pico-8 play session: hold ← + tap ❎

[t = 2 s] hold ← ~2s, tap ❎ ~4×
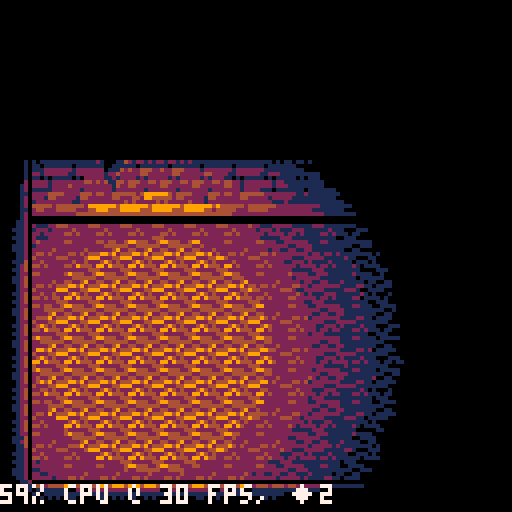
[t = 4 s] hold ← ~4s, tap ❎ ~7×
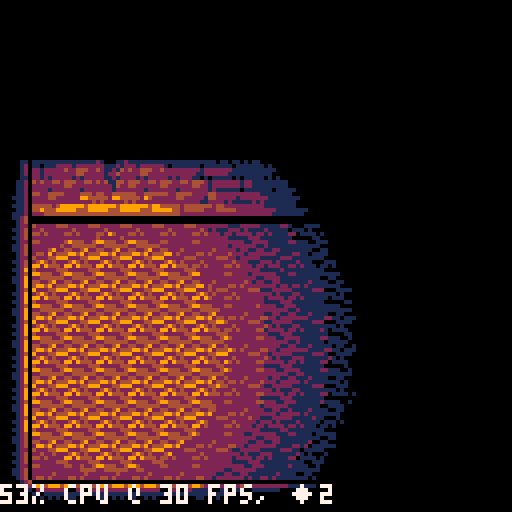
[t = 6 s] hold ← ~6s, tap ❎ ~10×
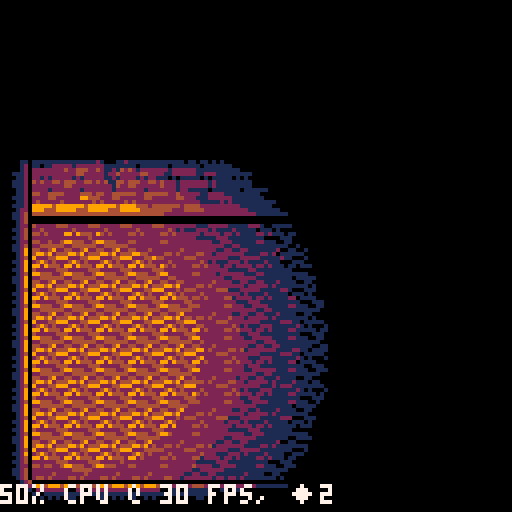

pico-8 cartridge
version 16
__lua__
--[[
 tombcraft by mpicard
 lighting by jakub wasilewski
]]

function _init()
 init_blending(6)
 init_palettes(16)

 lgt=light:new({
  pos=v(54,88),bri=2
 })
 --w=watcher:new({
 -- pos=v(60,60)
 --})
end

function _update()
 update_entities()
end

function _draw()
 cls()
 palt()
 palt(0,false)
 local xl,yt,xr,yb=lgt:extents()
 clip(xl,yt,xr-xl+1,yb-yt+1)
 clipbox=make_box(xl-8,yt,xr+8,yb+24)
 map(0,0,0,40,16,11)
 draw_blob_shadows()
 draw_entities()
 lgt:apply()
 show_performance()
end

function show_performance()
 clip()
 local cpu=flr(stat(1)*100)
 local fps=-30/flr(-stat(1))
 local bri=lgt.bri
 local perf=
  cpu.."% cpu @ "..
  fps.." fps, ◆"..
  bri
 print(perf,0,122,0)
 print(perf,0,121,fps==30 and 7 or 8)
end


-->8
-- utilities

function set(obj,props)
 obj=obj or {}
 for k,v in pairs(props) do
  obj[k]=v
 end
 return obj
end

-- class system
function kind(kob)
 kob=kob or {}
 setmetatable(kob,{__index=kob.extends})

 kob.new=function(self,ob)
  ob=set(ob,{kind=kob})
  setmetatable(ob,{__index=kob})
  if (kob.create) ob:create()
  return ob
 end

 return kob
end

-- vectors
vec={}
function vec.__add(v1,v2)
 return v(v1.x+v2.x,v1.y+v2.y)
end
function vec.__sub(v1,v2)
 return v(v1.x-v2.x,v1.y-v2.y)
end
function vec.__mul(v1,a)
 return v(v1.x*a,v1.y*a)
end
function vec.__div(v1,a)
 return v(v1.x/a,v1.y/a)
end
function vec.__pow(v1,v2)
 -- dot product
 return v1.x*v2.x+v1.y*v2.y
end
function vec.__unm(v1)
 return v(-v1.x,-v1.y)
end
function vec.__len(v1)
 -- length squared
 local x,y=v1:split()
 return x*x+y*y
end
function vec:norm()
 return self/sqrt(#self)
end
function vec:rotcw()
 return v(-self.y,self.x)
end
function vec:ints()
 return v(flr(self.x),flr(self.y))
end
function vec:split()
 return self.x,self.y
end
vec.__index = vec
-- new vector
function v(x,y)
 local vector={x=x,y=y}
 setmetatable(vector,vec)
 return vector
end

dirs={v(-1,0),v(1,0),v(0,-1),v(0,1)}

-- boxes
box=kind()
function box:translate(v)
 return make_box(
  self.xl+v.x,self.yt+v.y,
  self.xr+v.x,self.yb+v.y
 )
end

function box:overlaps(b)
 return
  self.xr>=b.xl and
  b.xr>=self.xl and
  self.yb>=b.yt and
  b.yb>=self.yt
end

function box:contains(pt)
 return pt.x>=self.xl and
  pt.y>=self.yt and
  pt.x<=self.xr and
  pt.y<=self.yb
end

function make_box(xl,yt,xr,yb)
 if (xl>xr) xl,xr=xr,xl
 if (yt>yb) yt,yb=yb,yt
 return box:new({
  xl=xl,yt=yt,xr=xr,yb=yb
 })
end

-- drawing shapes
function crect(x1,y1,x2,y2,fn)
 x1,x2=max(x1,0),mid(x2,127)
 y1,y2=max(y1,0),min(y2,127)
 if (x2<x1 or y2<y1) return
 for y=y1,y2 do
  fn(x1,x2,y)
 end
end

function cellipse(cx,cy,rx,ry,fn)
 cy,ry=round(cy),round(ry)
 local w=0
 local ryx,rxy=ry/rx,rx/ry
 local dy=(-2*ry+1)*rxy
 local dx=ryx
 local ddx=2*ryx
 local ddy=2*rxy
 local lim=rx*ry
 local v=ry*ry*rxy
 local my=cy+ry-1
 for y=cy-ry,cy-1 do
  while true do
   if v+dx<=lim then
    v+=dx
    dx+=ddx
    w+=1
   else
    break
   end
  end
  if w>0 then
   local l,r=
    mid(cx-w,0,127),
    mid(cx+w-1,0,127)
   if (y>=0 and y<128) fn(l,r,y)
   if (my>=0 and my<128) fn(l,r,my)
  end
  v+=dy
  dy+=ddy
  my-=1
 end
end

-- entity system
entity=kind({
 t=0,state="s_default"
})
entities={}
entities_with={}
tracked_props={"draw","shadow"}

function update_with_table(e,fn)
 for prop in all(tracked_props) do
  if e[prop] then
   local lst=
    entities_with[prop] or {}
   fn(lst,e)
   entities_with[prop]=lst
  end
 end
end

e_id=1
function entity:create()
 if not self.name then
  self.name=e_id..""
  e_id+=1
 end
 local name=self.name
 entities[name]=self

 update_with_table(self,add)
end

function update_entities()
 for n,e in pairs(entities) do
  local update_fn=e[e.state]
  local result = update_fn
   and update_fn(e,e.t)
   or nil

  if result then
   if result==true then
    entities[n]=nil
    update_with_table(e,del)
   else
    set(e,{
     state=result,t=0
    })
   end
  else
   e.t+=1
  end
 end
end

function draw_entities()
 ysorted={}
 for d in all(entities_with.draw) do
  local y=d.pos and flr(d.pos.y) or 139
  ysorted[y]=ysorted[y] or {}
  add(ysorted[y],d)
 end
 for y=clipbox.yt,clipbox.yb do
  for d in all(ysorted[y]) do
   reset_palette()
   d:draw(d.t)
  end
  reset_palette()
 end
end

function draw_blob_shadows()
 local sh_fill=fl_blend(5)
 for e in all(entities_with.shadow) do
  local sh=e.shadow
  local p=e.pos+e.shadow
  if clipbox:contains(p) then
   cellipse(p.x,p.y,
    sh.rx,sh.ry,sh_fill)
  end
 end
end

-->8
-- lighting

function fl_color(c)
 return function(x1,x2,y)
  rectfill(x1,y,x2,y,c)
 end
end

function fl_none() end

function init_blending(nlevels)
 _sqrt={}
 for i=0,4096 do
  _sqrt[i]=sqrt(i)
 end

 for lv=1,nlevels do
  local addr=0x4300+lv*0x100
  local sx=lv-1
  for c1=0,15 do
   local nc=sget(sx,c1)
   local topl=shl(nc,4)
   for c2=0,15 do
    poke(addr,
     topl+sget(sx,c2))
    addr+=1
   end
  end
 end
end

function fl_blend(l)
 local lutaddr=0x4300+shl(l,8)
	return function(x1,x2,y)
	 local laddr=lutaddr
	 local yaddr=0x6000+shl(y,6)
	 local saddr,eaddr=
	  yaddr+band(shr(x1+1,1),0xffff),
	  yaddr+band(shr(x2-1,1),0xffff)
	 if band(x1,1.99995)>=1 then
	  local a=saddr-1
	  local v=peek(a)
	  poke(a,
	   band(v,0xf) +
	   band(peek(bor(laddr,v)),0xf0)
	  )
	 end
	 for addr=saddr,eaddr do
	  poke(addr,
	   peek(
	    bor(laddr,peek(addr))
	   )
	  )
	 end
	 if band(x2,1.99995)<1 then
	  local a=eaddr+1
	  local v=peek(a)
	  poke(a,
	   band(peek(bor(laddr,v)),0xf) +
	   band(v,0xf0)
	  )
	 end
	end
end

light_rng={
 10*42,18*42,
 26*42,34*42,
 42*42,
}
light_rng[0]=-1000
light_fills={
 fl_none,fl_blend(2),fl_blend(3),
 fl_blend(4),fl_blend(5),fl_color(0)
}
brkpts={}

function fl_light(lx,ly,brightness,ln)
 local brightnessf,fills=
  brightness*brightness,
  light_fills
 return function(x1,x2,y)
  local ox,oy,oe=x1-lx,y-ly,x2-lx
  -- flicker
  local mul=brightnessf*(rnd(0.05)+0.5)
  local ysq=oy*oy
  local srng,erng,slv,elv=
   ysq+ox*ox,
   ysq+oe*oe
  for lv=5,0,-1 do
   local r=band(light_rng[lv]*mul,0xffff)
   if not slv and srng>=r then
    slv=lv+1
    if (elv) break
   end
   if not elv and erng>=r then
    elv=lv+1
    if (slv) break
   end
  end

  local llv,hlv=1,max(slv,elv)
  local mind=max(x1-lx,lx-x2)
  for lv=hlv-1,1,-1 do
   local brng=band(light_rng[lv]*mul,0xffff)
   local brp=_sqrt[brng-ysq]
   brkpts[lv]=brp
   if not brp or brp<mind then
    llv=lv+1
    break
   end
  end

  local xs,xe=lx+ox
  for l=slv,llv+1,-1 do
   xe=lx-brkpts[l-1]
   fills[l](xs,xe-1,y)
   xs=xe
  end
  for l=llv,elv-1 do
   xe=lx+brkpts[l]
   fills[l](xs,xe-1,y)
   xs=xe
  end
  fills[elv](xs,x2,y)
 end
end

function init_palettes(n)
 pals={}
 for p=1,n do
  pals[p]={}
  for c=0,15 do
   pals[p][c]=sget(p,c)
  end
 end
end

function reset_palette()
 pal()
--  palt(3,true)
 palt(0,false)
end

function set_palette(no)
 for c,nc in pairs(pals[no]) do
  pal(c,nc)
 end
end

-->8
--objects

light=kind({
 extends=entity,
 off=v(0,0)
})
function light:s_default()
 for i=0,3 do
  if btn(i) then
   self.pos+=dirs[i+1]
  end
 end
end
function light:range()
 return flr(42*self.bri)
end
function light:extents()
 local p,r=self.pos:ints(),self:range()
 return p.x-r,p.y-r,p.x+r,p.y+r
end
function light:apply()
 local p=self.pos:ints()
 local light_fill=fl_light(
  p.x,p.y,self.bri,
  blend_line
 )
 local xl,yt,xr,yb=self:extents()
 crect(xl,yt,xr,yb,light_fill)
end

watcher=kind({
 extends=entity,
 shadow={x=0,y=0,rx=7,ry=3}
})
function watcher:draw(t)
 local z=sin(t*0.007)*3-3
 local p=self.pos-v(0,z)-
  v(8,24)
 spr(14,p.x,p.y,2,3)
end
__gfx__
00000000000000000000000000000000000000000000000000000000000000000000000000000000000000000000000000000000000000003333333003333333
11100000110000000000000000000000000000000000000000000000000000000000000000000000000000000000000000000000000000003333330000333333
22110000211000000000000000000000000000000000000000000000000000000000000000000000000000000000000000000000000000003333300770033333
3331100033110000000000000000000000000000000000000000000000000000000000000000000000000000000000000000000000000000333330776d033333
42211000442210000000000000000000000000000000000000000000000000000000000000000000000000000000000000000000000000003333300760033333
5511100055110000000000000000000000000000000000000000000000000000000000000000000000000000000000000000000000000000333330766d033333
66d5100066dd51000000000000000000000000000000000000000000000000000000000000000000000000000000000000000000000000003333006665003333
776d100077776d5100000000000000000000000000000000000000000000000000000000000000000000000000000000000000000000000033300106d0000333
88221000888421000000000000000000000000000000000000000000000000000000000000000000000000000000000000000000000000003330100d50000333
94221000999421000000000000000000000000000000000000000000000000000000000000000000000000000000000000000000000000003300100000000033
a9421000aa9942100000000000000000000000000000000000000000000000000000000000000000000000000000000000000000000000003307000000007033
bb331000bbb331000000000000000000000000000000000000000000000000000000000000000000000000000000000000000000000000003076d00000076603
ccd51000ccdd51000000000000000000000000000000000000000000000000000000000000000000000000000000000000000000000000003070d00000070d03
dd511000dd5110000000000000000000000000000000000000000000000000000000000000000000000000000000000000000000000000003070000000000d03
ee421000ee4442100000000000000000000000000000000000000000000000000000000000000000000000000000000000000000000000003307000000007033
f9421000fff942100000000000000000000000000000000000000000000000000000000000000000000000000000000000000000000000003330010000000333
00000000000000000000000000000000000000000000000000000000000000000000000000000000000000000000000000000000000000003333010000003333
00000000000000000000000000000000000000000000000000000000000000000000000000000000000000000000000000000000000000003333000000003333
00000000000000000000000000000000000000000000000000000000000000000000000000000000000000000000000000000000000000003333030030303333
00000000000000000000000000000000000000000000000000000000000000000000000000000000000000000000000000000000000000003333330333333333
00000000000000000000000000000000000000000000000000000000000000000000000000000000000000000000000000000000000000003333333333333333
00000000000000000000000000000000000000000000000000000000000000000000000000000000000000000000000000000000000000003333333333333333
00000000000000000000000000000000000000000000000000000000000000000000000000000000000000000000000000000000000000003333333333333333
00000000000000000000000000000000000000000000000000000000000000000000000000000000000000000000000000000000000000003333333333333333
00000000000000000000000000000000000000000000000000000000000000000000000000000000000000000000000000000000000000000000000000000000
00000000000000000000000000000000000000000000000000000000000000000000000000000000000000000000000000000000000000000000000000000000
00000000000000000000000000000000000000000000000000000000000000000000000000000000000000000000000000000000000000000000000000000000
00000000000000000000000000000000000000000000000000000000000000000000000000000000000000000000000000000000000000000000000000000000
00000000000000000000000000000000000000000000000000000000000000000000000000000000000000000000000000000000000000000000000000000000
00000000000000000000000000000000000000000000000000000000000000000000000000000000000000000000000000000000000000000000000000000000
00000000000000000000000000000000000000000000000000000000000000000000000000000000000000000000000000000000000000000000000000000000
00000000000000000000000000000000000000000000000000000000000000000000000000000000000000000000000000000000000000000000000000000000
00002100210002229411122a33330000000033330120221000000000000000000000000000000000000000000000000000000000000000000000000000000000
20022002000020114411242433301dddd55103330122211000000000000000000000000000000000000000000000000000000000000000000000000000000000
20220f00fff40200a91242a933305ddd555103330120221000000000000000000000000000000000000000000000000000000000000000000000000000000000
000040000f00401099144a9933305111111103330122121000000000000000000000000000000000000000000000000000000000000000000000000000000000
00f00000f2f420104412424433305dddddd103330121221000000000000000000000000000000000000000000000000000000000000000000000000000000000
40f00440ff420200a9a12aa93330561dd5d103330122211000000000000000000000000000000000000000000000000000000000000000000000000000000000
220f4220420010f099991a993330565115d103330120021000000000000000000000000000000000000000000000000000000000000000000000000000000000
22100fff00000f0244441444333056d55dd103330121121000000000000000000000000000000000000000000000000000000000000000000000000000000000
2200f00040000400a44aa9993330566dddd103330121221000000000000000000000000000000000000000000000000000000000000000000000000000000000
22100ff4002000049949444933301ddddd5003330122211000000000000000000000000000000000000000000000000000000000000000000000000000000000
2210f00040000002441422243330566dddd103330120021000000000000000000000000000000000000000000000000000000000000000000000000000000000
21100f4000020f01aa9224423330566655d103330120221000000000000000000000000000000000000000000000000000000000000000000000000000000000
110f601420000f4099224442333056555dd103330121121000000000000000000000000000000000000000000000000000000000000000000000000000000000
000000000000f0004421111433305665ddd103330122211000000000000000000000000000000000000000000000000000000000000000000000000000000000
40020000004400000000000033301ddddd5003330120221000000000000000000000000000000000000000000000000000000000000000000000000000000000
200220000000044100000000333056666dd103330122121000000000000000000000000000000000000000000000000000000000000000000000000000000000
31333131a4aaaa4940000004330056565dd100330000000000000000000000000000000000000000000000000000000000000000000000000000000000000000
14141431492222942444442200065665d5d1d0000100001000000000000000000000000000000000000000000000000000000000000000000000000000000000
994b9b334211114994fff929065656666dd1d1500110011000000000000000000000000000000000000000000000000000000000000000000000000000000000
99b19b312105050944ff49240d561ddddd50d1500121221000000000000000000000000000000000000000000000000000000000000000000000000000000000
44b41b312106060924f4f922055656666dd1d1500122121000000000000000000000000000000000000000000000000000000000000000000000000000000000
a9a31ab341000004949999290656565565d1d1100122221000000000000000000000000000000000000000000000000000000000000000000000000000000000
399931b30000000044ff4f240d56565665d1d1500120021000000000000000000000000000000000000000000000000000000000000000000000000000000000
4344b1310000000024f449220556566655d1d1500121121000000000000000000000000000000000000000000000000000000000000000000000000000000000
a33b313aa94b24a9949999290656566666d1d1500000000000000000000000000000000000000000000000000000000000000000000000000000000000000000
9b9b1319994b199944f44f24055611111111d1100000000000000000000000000000000000000000000000000000000000000000000000000000000000000000
4b4b13194414314424ff492206566666ddddd1500000000000000000000000000000000000000000000000000000000000000000000000000000000000000000
b3b319b14b9ab1aa9499992906111111111111500000000000000000000000000000000000000000000000000000000000000000000000000000000000000000
31b319b1b39b31b944f44f24066656d5ddd555500000000000000000000000000000000000000000000000000000000000000000000000000000000000000000
319339193313313324ff992201111111111111100000000000000000000000000000000000000000000000000000000000000000000000000000000000000000
0000000000000000022222200d551d55155151100000000000000000000000000000000000000000000000000000000000000000000000000000000000000000
00000000000000000000000000000000000000000000000000000000000000000000000000000000000000000000000000000000000000000000000000000000
00004100000000000000410000000000000000000000000000000000000000000000000000000000000000009222449902202120000000000000000000000000
20092104000000000002210400000000000000000000000000000000000000000000000000000000000000002494242201101110000000000000000000000000
20422102000000000012210200000000000000000000000000000000000000000000000000000000000000009929444200000000000000000000000000000000
00221001000000000012100100000000000000000000000000000000000000000000000000000000000000004222224400000000000000000000000000000000
00210000000000000011000000000000000000000101011000000000000000000000000000000000000000009944422411111111000000000000000000000000
41000441000000000100044100000000000000111111111111000000000000000000000000000000000000002244444422222222000000000000000000000000
22104222000000000110422200000000000001122444244421100000000000000000000000000000000000004422492244224922000000000000000000000000
22100121000000000110012100000000000001240000000042100000000000000000000000000000000000004994924449949244000000000000000000000000
22000000000000000100000000000000000012400000000009210000000000000000000000000000000000000000000000000000000000000000000000000000
2210094400000000011009440000000000011290000000000a211000000000000000000000000000000000000000000000000000000000000000000000000000
2210422200000000011042220000000000001290000000000a210000000000000000000000000000000000000000000000000000000000000000000000000000
2110222100000000011022210000000000011290000000000a211000000000000000000000000000000000000000000000000000000000000000000000000000
11000110000000000100011000000000000012400000000009210000000000000000000000000000000000000000000000000000000000000000000000000000
0004400000000000000240000000000000011290000000000a211000000000000000000000000000000000000000000000000000000000000000000000000000
4042220400000000001222040000000000011290000000000a211000000000000000000000000000000000000000000000000000000000000000000000000000
2002210200000000000221020000000000001290000000000a210000000000000000000000000000000000000000000000000000000000000000000000000000
210002220000000000002100000000000000012900000000a2100000000000000000000000000000000000004244242442442424042424244244421000000000
2109401100000000200921000000000000000112aaa9aaa9211000000000000000aa9aaaaaa9aa00000000004414444444144444044144444414444000000000
21042100000000002042210000000000000000112222222211000000000000000a222222222222900000000099499999a94aaa9904949999a94aa94000000000
10111000000000000022100000000000000000001111111100000000000000000a211111111112900000000099499999944aa999029499999449942000000000
00000420000000000021000000000000000000000110101000000000000000000921001001001240000000004414144444141444044114444414414000000000
00042210000000004100021000000000000000000000000000000000000000000a2110000001129000000000a9a94aa9aaa94aa9049a4aa9aaa9944000000000
40011100000000002210211000000000000000000000000000000000000000000a210000000012900000000099994999aa99499902994999aa99442000000000
21000004000000002210011000000000000000000000000000000000000000000a21100000011290000000004444144444441444094414444444414000000000
00004100000000002200000000000000000000000000000000000000000000000a2110000001129000000000aa99aaaa9944aaa909a9aaaaaa4a944000000000
21092104000000002210021000000000000000000000000000000000000000000a21000000001290000000009994aa999442aa990494aa99a949444000000000
11001102000000002210211000000000000000000000000000000000000000000a211000000112900000000049444449442244490a9494494414442000000000
0042000100000000211021100000000000000000000000000000000000000000092100000000124000000000aaaaa9aaaaaaa9aa09aaa9aaaaaaa94000000000
00210420000000001100011000000000000000000000000000000000000000000a2100000000129000000000aaa999aaaaa999aa04aa99aaaaaa942000000000
41000210000000000004200000000000000000000000000000000000000000000a21111111111290000000009999999999999999014999999999421000000000
22100000000000004042220000000000000000000000000000000000000000000044244444424400000000000000000000000000000000000000000000000000
22100441000000002002110000000000000000000000000000000000000000000100000000000010000000000000000000000000200000000000000200000000
00000000000000000000000033333333333333333333333333333333333333333333333300000000000000000000000000000000333333333333333300000000
00000000000000000000000033333333333333333333333333333333333333333333333300000000000000000000000000000000333333333333333300000000
00000000000000000000000033333333333333333333333333333333333333333333333300000000000000000000000000000000333333333333333300000000
00000000000000000000000033333330003333333333333000333333333333300033333300000000000000000000000000000000333333000333333300000000
00000000000000000000000033333301220333333333330122033333333333012203333300000000000000000000000000000000333330122033333300000000
00000000000000000000000033330012244003333333001224400333333300122440033300000000000000000000000000000000333001224400333300000000
00000000000000000000000033301012444040333330101244404033333010124440403300000000000000000000000000000000330101244404033300000000
00000000000000000000000033330102440403333333010244040333333301024404033300000000000000000000000000000000333010244040333300000000
00000000000000000000000033333010004033333333301000403333333330100040333300000000000000000000000000000000333301000403333300000000
00000000000000000000000033330801247000033333080124700003333308012470000300000000000000000000000000000000333080124f00003300000000
00000000000000000000000033330882eff0d10333330882eff0d10333330882eff0d103000000000000000000000000000000003330882ef00da03300000000
000000000000000000000000333308200000790333330820000079033333082000007903000000000000000000000000000000003330820000dd703300000000
00000000000000000000000033308205677079033330820567707903333082056770790300000000000000000000000000000000330820566011a03300000000
00000000000000000000000033330000000dd10333300000020dd10333330012000dd10300000000000000000000000000000000330000002400003300000000
00000000000000000000000033333301240000033333301200000003333333002400000300000000000000000000000000000000333301200003333300000000
00000000000000000000000033333300000333333333300003333333333333330003333300000000000000000000000000000000333300003333333300000000
00000000333333333333333333333333333333333333333333333333333333333333333333333333333333333333333333333333333333333333333300000000
00000000333333333333333333333333333333333333333333333333333333333333333333333333333333333333333333333333333333333333333300000000
00000000333333333333333333333300033333333333330003333333333333000333333333333333333333333333333333333333333333333333333300000000
00000000333333333333333333333012203333333333301220333333333330122033333333333300033333333333330003333333333333000333333300000000
00000000333333333333333333300122440033333330012244003333333001224400333333333012203333333333301220333333333330122033333300000000
00000000333333000333333333010124440403333301012444040333330101244404033333300122440033333330012244003333333001224400333300000000
00000000333330122033333333301024404033333330102440403333333010244040333333010124440403333301012444040333330101244404033300000000
00000000333001224400333333330100040033333333010004003333333301000400333333301024404033333330102440403333333010244040333300000000
00000000330101244404033333308012410803333330801241080333333080124108033333330100040000333333010004000033333301000400003300000000
000000003330102440403333333080eef7000333333080eef7000333333080eef7000333333020124100d033333020124100d033333020124100d03300000000
00000000333301000400003333302200000f003333302200000f003333302200000f0033333022000080a033333022000080a033333022000080a03300000000
0000000033308012410110333330205670d010333330205670d010333330205670d01033333022228280a033333022228880a033333022222880a03300000000
00000000333020eef04940333333000000a790333333000000a790333333000000a7903333330112800dd03333330128800dd03333330112800dd03300000000
0000000033300011209a40333333301240a790333333301240a790333333301240a7903333333000000000333333300000000033333330000000003300000000
0000000033333000005110333333300000dd10333333300040dd10333333301200dd103333333012403333333333301200333333333330004033333300000000
00000000333333333000003333333333300000333333333300000033333330003000003333333000003333333333300033333333333333300033333300000000
__gff__
0000000000000000000000000000000000000000000000000000000000000000000000000000000000000000000000000000000000000000000000000000000000001800000000000000000000000000000010000000000000000000000000001810180000000000000000000000000010101000000000000000000000000000
0000000022202100000000000000000000000000a200a100000000002000000000000000a084a0008586001818191a000000000000000000a1a200101010100000000000000000000000000000000000000000000000000000000000000000000000000000000000000000000000000000000000000000000000000000000000
__map__
94abac42acacacacacacacacacacac969c00000000000000000000000000000000000000000000000000000000000000000000000000009c9c9c9c9c9c00000000000000000000000000000000000000000000000000000000000000000000000000000000000000000000000000000000000000000000000000000000000000
94bbbcbbbbbbbcbbbbbcbbbbbbbbbb969c9c9c9c00000000000000000000000000000000000000000000000000000000000000000000009c9c9c9c9c9c0000000000000000000000000000abac60abacae8280a0a2adabacab60ab00000000000000000000000000000000000000000000000000000000000000000000000000
948b8b8b8b8b8b8b8b8b8b8b8b8b8b969c9c9c9c9c000000000000000000000000000000000000000000000000000000000000000000009c9c9c9c9c9c0000000000000000000000000000bcbb70bbbbbe92b080b2bdbc70bbbcbb00000000000000000000000000000000000000000000000000000000000000000000000000
948b8b8b8b8b8b8b8b8b8b8b8b8b8b969c9c9c9c9c000000000000000000000000009c00009c0000000000000000000000000000000000000000000000000000000000000000000000000080808080a0908080b09080b080b080b000000000000000000000000000000000000000000000000000000000000000000000000000
948b8b8b8b8b8b8b8b8b8b8b8b8b8b969c9c9c9c00a09080a080b0000000000000009c00009c00000000000000000000000000000000000000000000000000000000000000000000000000b08090b090809080a0a080a090a080a000000000000000000000000000000000000000000000000000000000000000000000000000
948b8b8b8b8b8b8b8b8b8b8b8b8b8b969c9c9c9c00908090b090800000009c0000009c00009c009c0000000000000000000000000000000000000000009c00000000000000000000000000b08080a08073a0b09073a0b0a09090a000000000000000000000000000000000000000000000000000000000000000000000000000
948b8b8b8b8b8b8b8b8b8b8b8b8b8b969c9c9c9c9cb0b0908080900000009c0000009c9c9c9c9c9c000000009c00009c000000000000000000000000009c00000000000000000000000000a080a0808090b080b0b090b0808090b000000000000000000000000000000000000000000000000000000000000000000000000000
948b8b8b8b8b8b8b8b8b8b8b8b8b8b96000000009c595a5a59595a9c9c009c0000009c9c9c9c9c9c9c0000009c00009c000000000000000000000000009c00000000000000000000000000a09090809080a0a08080b0a08090b09000000000000000000000000000000000000000000000000000000000000000000000000000
948b8b8b8b8b8b8b8b8b8b8b8b8b8b96000000009c9c9c9c9c9c9c9c9c009c9c9c9c9c00009c009c9c0000009c00009c000000000000000000000000009c9c9c9c00000000000000000000a0b090b0a09080b0909080b0a090b0a000000000000000000000000000000000000000000000000000000000000000000000000000
948b8b8b8b8b8b8b8b8b8b8b8b8b8b96000000009c9c9c9c9c9c9c9c00009c9c9c9c00000000009c9c0000009c9c9c9c9c9c9c000000000000000000009c9c9c9c00000000000000000000a0809080a073a090b073a0b08080b09000000000000000000000000000000000000000000000000000000000000000000000000000
a4a5a5a5a5a5a5a5a5a5a5a5a5a5a5a6000000009c818181819c9c9c81009c00000000000000009c9c9c9c9c9c9c9c9c9c9c9c000000000000000000009c000000000000000000000000008c8c8c8c8290b090908080b28c8c8c8c00000000000000000000000000000000000000000000000000000000000000000000000000
000000000000000000000000009c9c00000000009c000000000000000000000000000000000000009c9c9c9c9c00009c0000000000000000000000000000000000000000000000000000008b8b8b8b92a0b0b09080b0b28b8b8b8b00000000000000000000000000000000000000000000000000000000000000000000000000
000000000000000000000000000000000000000000000000000000000000000000000000000000009c000000000000000000000000000000000000000000000000000000000000000000008b8b8b8b829080b0b09080b28b8b8b8b00000000000000000000000000000000000000000000000000000000000000000000000000
0000000000000000000000000000009c00000000000000000000000000000000000000000000000000000000000000000000000000000000000000000000000000000000000000000000008b8b8b8b9273a090b073a0b28b8b8b8b00000000000000000000000000000000000000000000000000000000000000000000000000
0000000000000000000000000000009c00000000000000000000000000000000000000000000000000000000000000000000000000000000000000000000000000000000000000000000008b8b8b8b8c8c8c8c8c8c8c8c8b8b8b8b00000000000000000000000000000000000000000000000000000000000000000000000000
00009c0000000000000000000000009c00000000000000000000000000000000000000000000000000000000000000000000000000000000000000000000000000000000000000000000008b8b8b8b8b8b8b8b8b8b8b8b8b8b8b8b00000000000000000000000000000000000000000000000000000000000000000000000000
00009c0000000000000000000000009c9c9c9c00000000000000000000000000000000000000000000000000000000000000000000000000000000000000000000000000000000000000008b8b8b8b8b8b8b8b8b8b8b8b8b8b8b8b00000000000000000000000000000000000000000000000000000000000000000000000000
00009c0000000000000000000000009c9c9c9c00000000000000000000000000000000000000000000000000000000000000000000000000000000000000000000000000000000000000000000000000000000000000000000000000000000000000000000000000000000000000000000000000000000000000000000000000
9c9c9c9c9c9c0000000000000000009c00000000000000000000000000000000000000000000000000000000000000000000000000000000000000000000000000000000000000000000000000000000000000000000000000000000000000000000000000000000000000000000000000000000000000000000000000000000
000000000000000000000000000000009c000000000000000000000000000000000000000000000000000000000000000000000000000000000000000000000000000000000000000000000000000000000000000000000000000000000000000000000000000000000000000000000000000000000000000000000000000000
000000000000000000000000000000009c000000000000000000000000009c00000000000000000000000000000000000000000000000000000000000000000000000000000000000000000000000000000000000000000000000000000000000000000000000000000000000000000000000000000000000000000000000000
9c00009c0000000000000000000000009c000000000000000000000000009c00000000000000000000000000000000000000000000000000000000000000000000000000000000000000000000000000000000000000000000000000000000000000000000000000000000000000000000000000000000000000000000000000
9c00009c0000000000000000000000009c9c9c9c000000000000000000009c00000000000000000000000000000000000000000000000000000000000000000000000000000000000000000000000000000000000000000000000000000000000000000000000000000000000000000000000000000000000000000000000000
9c00009c0000000000000000000000009c9c9c9c000000000000000000009c9c9c9c00000000000000000000000000000000000000000000000000000000000000000000000000000000000000000000000000000000000000000000000000000000000000000000000000000000000000000000000000000000000000000000
9c9c9c9c9c9c9c0000000000000000009c000000000000000000000000009c9c9c9c00000000000000000000000000000000000000000000000000000000000000000000000000000000000000000000000000000000000000000000000000000000000000000000000000000000000000000000000000000000000000000000
9c9c9c9c9c9c9c00000000000000000000000000000000000000000000009c00000000000000000000000000000000000000000000000000000000000000000000000000000000000000000000000000000000000000000000000000000000000000000000000000000000000000000000000000000000000000000000000000
9c00009c00000000000000000000000000000000000000000000000000000000000000000000000000000000000000000000000000000000000000000000000000000000000000000000000000000000000000000000000000000000000000000000000000000000000000000000000000000000000000000000000000000000
